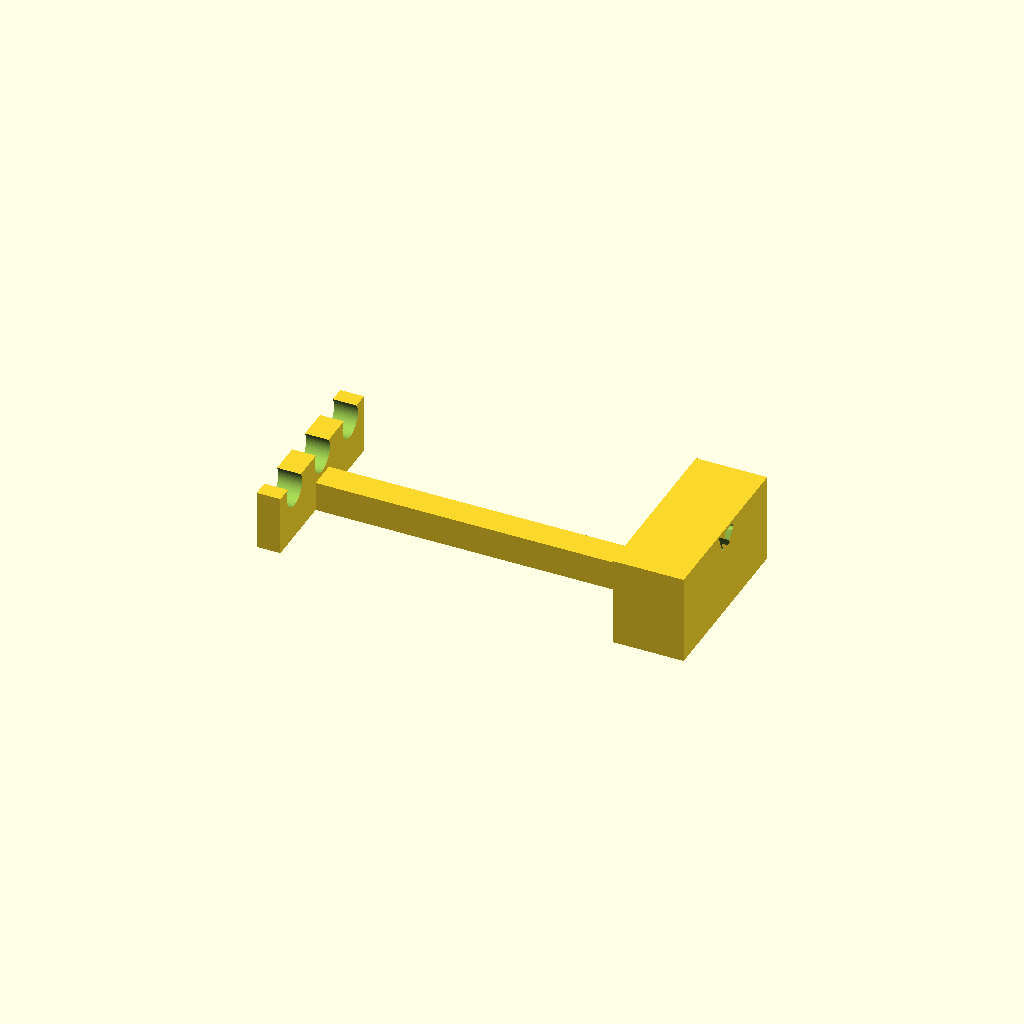
Cell 1: rendered with the file's own defaults.
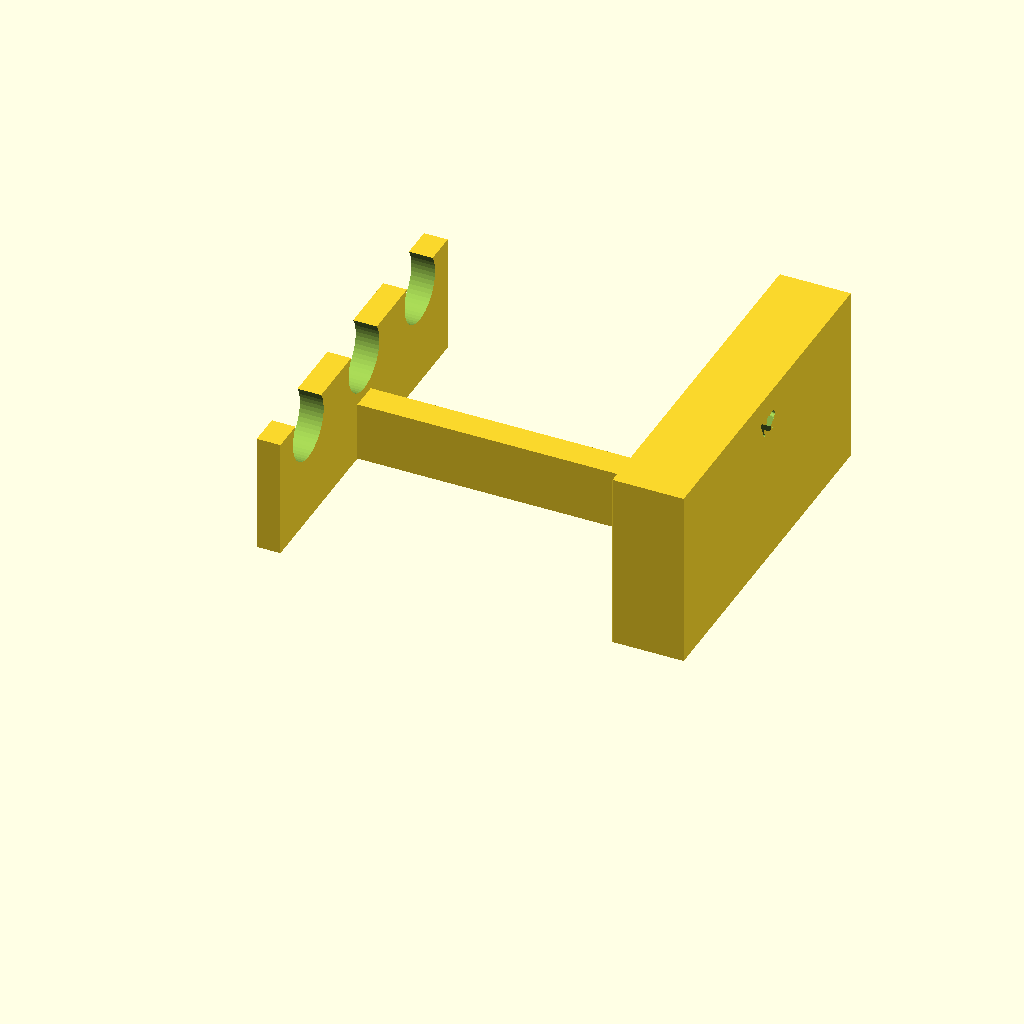
Cell 2: the same model with bolt_shaft_diameter = 12.6.
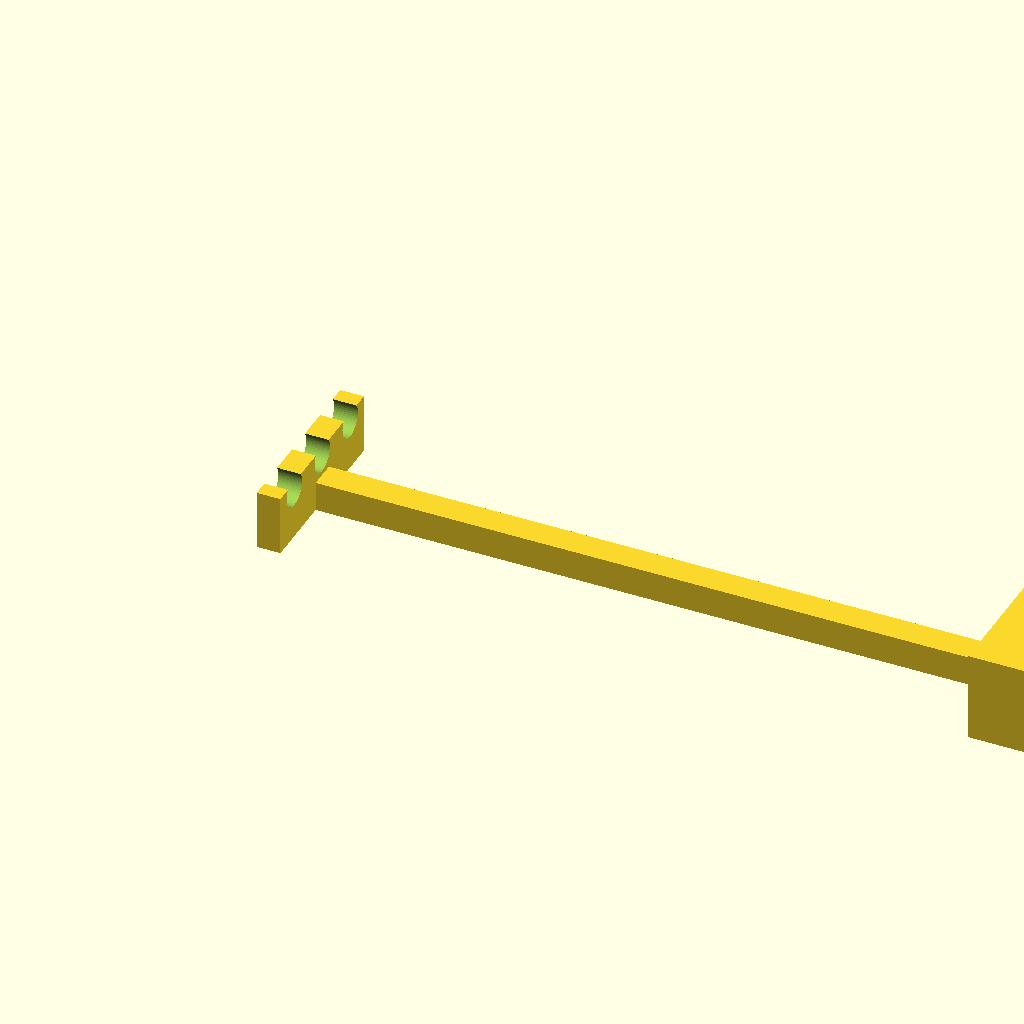
Cell 3: the same model with bolt_shaft_length = 300.
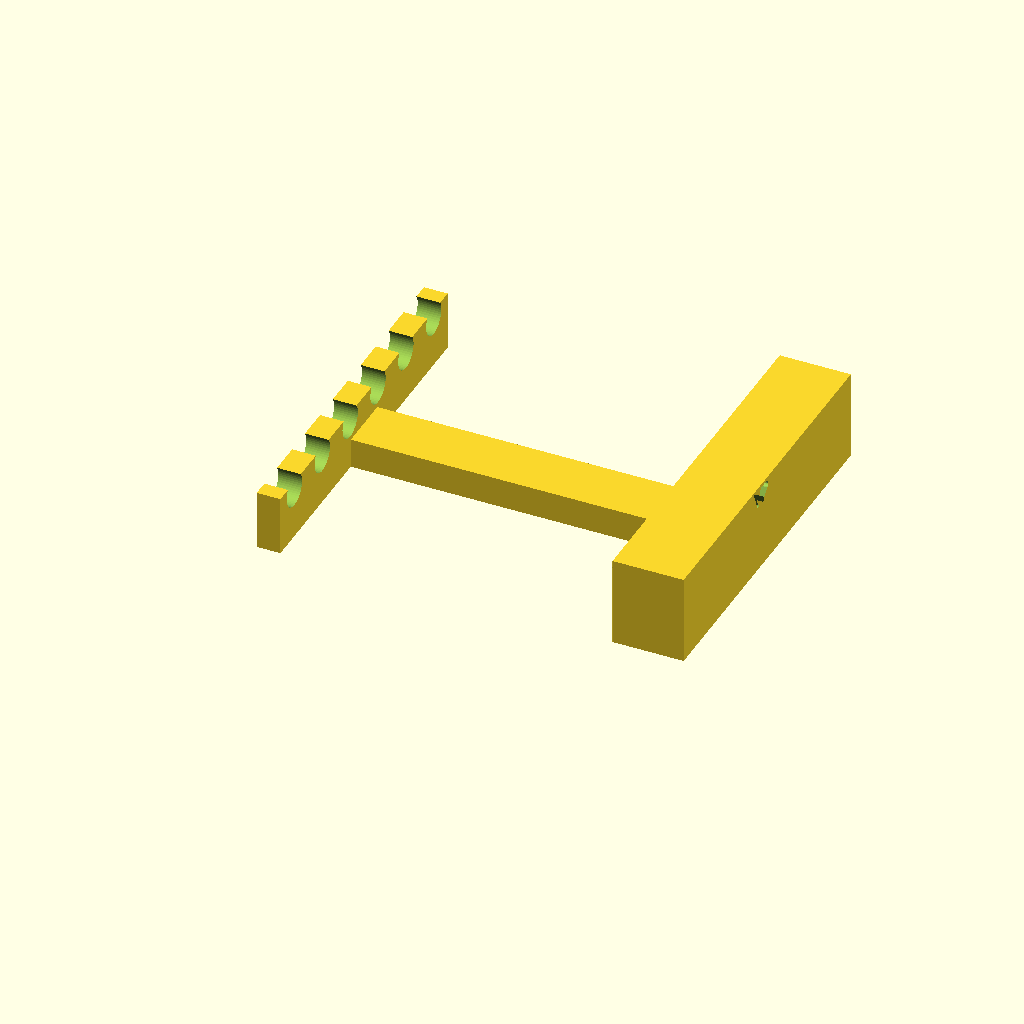
Cell 4: bolt_capacity = 6 (everything else at default).
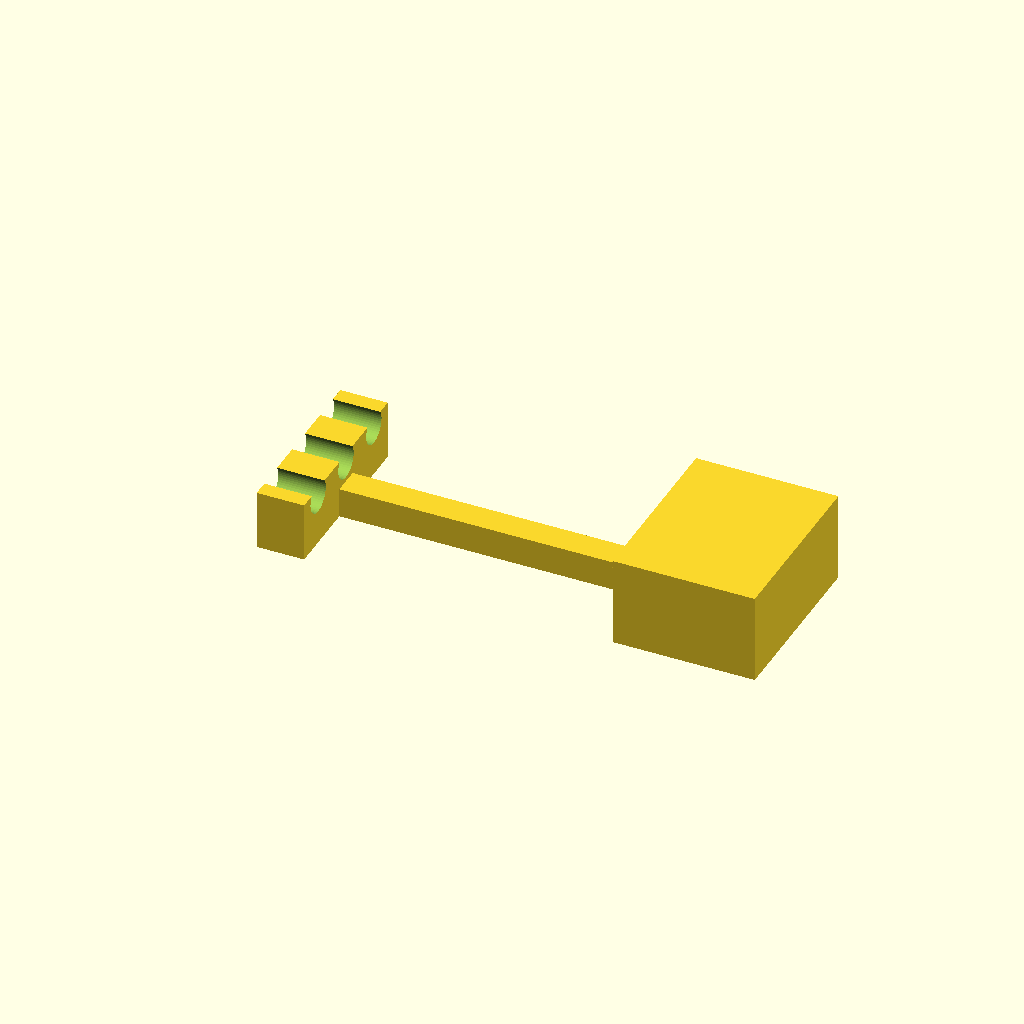
Cell 5: shaft_clip_width = 10 (everything else at default).
All cells are drawn from one camera (rotation 55°, 0°, 25°, orthographic, colour scheme Cornfield), so only the parameter changes between them.
Source of the model, quiver.scad:
design_version = "V2";
bolt_shaft_diameter = 6.3;
bolt_shaft_length = 150;
bolt_capacity = 3;
shaft_clip_width = 5;

union(){
	// shaft clip
	difference(){
		cube([shaft_clip_width,(bolt_shaft_diameter*2)*bolt_capacity,bolt_shaft_diameter * 2]);

		for(yt = [0:bolt_capacity-1]){
			translate([-1,((bolt_shaft_diameter*yt)*2) + bolt_shaft_diameter,bolt_shaft_diameter*1.7]){
				rotate([0,90,0]){
					cylinder(r=(bolt_shaft_diameter*1.1)/2,h=shaft_clip_width+2,$fn=50);
				}
			}
		}
	}

	// tip holder
	translate([bolt_shaft_length/2,0,0]){
		difference(){
			cube([shaft_clip_width*3,(bolt_shaft_diameter*2)*bolt_capacity,bolt_shaft_diameter * 3]);

			for(yt = [0:bolt_capacity-1]){
				translate([4,((bolt_shaft_diameter*yt)*2) + bolt_shaft_diameter,bolt_shaft_diameter*1.7]){
					rotate([0,90,0]){
						// tip
						cylinder(r1=(bolt_shaft_diameter*1.1)/2,r2=.5,h=shaft_clip_width*2,$fn=50);
						// shaft
						translate([0,0,-shaft_clip_width-1.9]){
							cylinder(r=(bolt_shaft_diameter*1.1)/2,h=shaft_clip_width+2,$fn=50);
						}
					}
				}
			}
			
			// watermark
			translate([10,((bolt_shaft_diameter*2)*bolt_capacity)/2-(bolt_capacity),bolt_shaft_diameter*2.3]){
				rotate([90,0,0]){
					rotate([0,90,0]){
						linear_extrude(height = 10){
						   text(design_version,size=4);
						}
					}
				}
			}
		}
	}

	// bridge
	translate([0,((bolt_shaft_diameter*2)*bolt_capacity)/2-(bolt_capacity),0]){
		cube([bolt_shaft_length/2,bolt_capacity*2,bolt_shaft_diameter]);
	}
}
Parameter table extracted from the source (name, type, default, range or options):
design_version: string, default "V2"
bolt_shaft_diameter: number, default 6.3
bolt_shaft_length: number, default 150
bolt_capacity: number, default 3
shaft_clip_width: number, default 5
